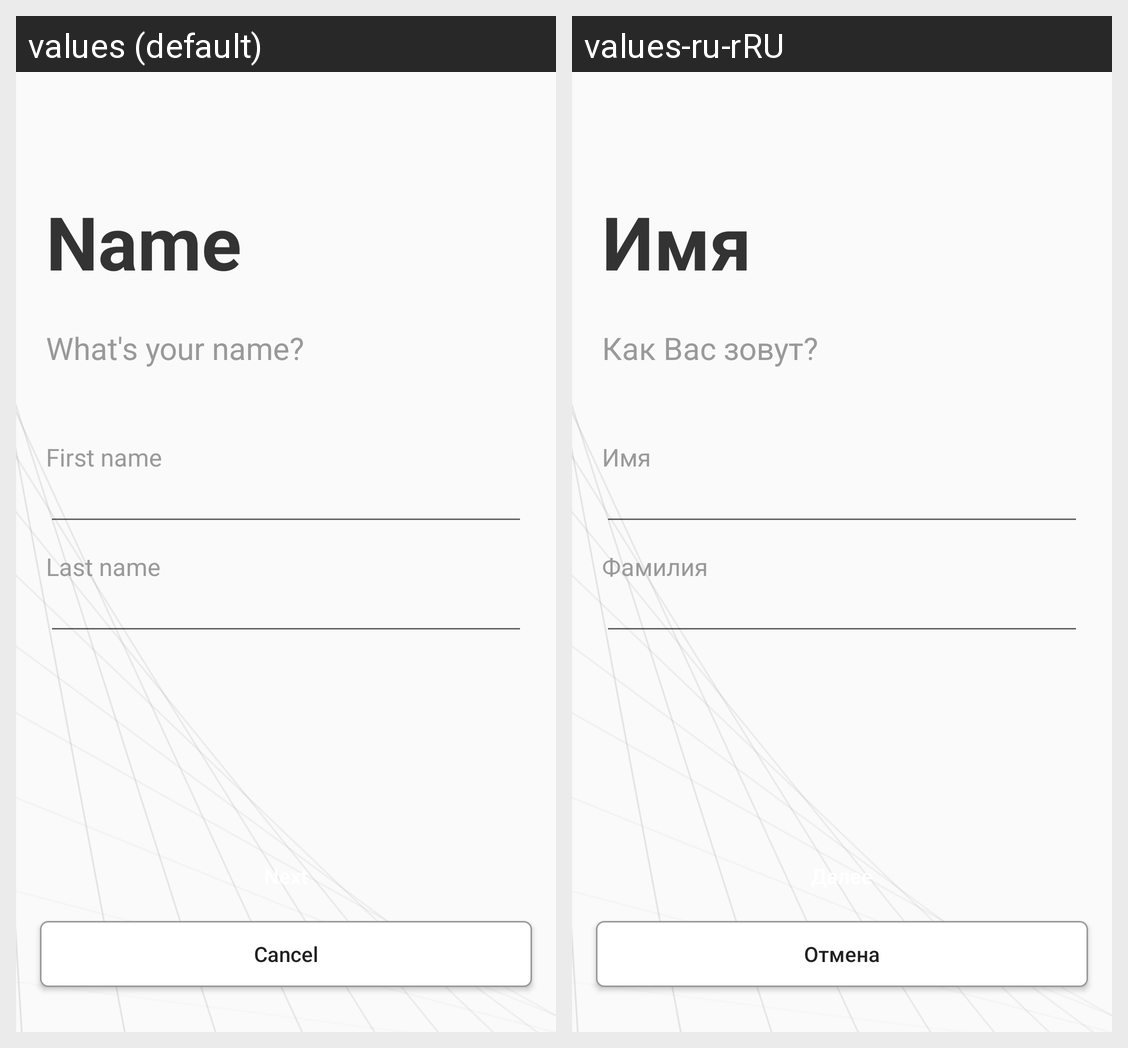

For this localized Android screen grid, give each drawn string resource with its value in every locale shown.
Android screen res/layout/activity_name.xml rendered under 2 locales, left to right: values (default), values-ru-rRU. Device: Nexus 5 (rendered at 1080×1920; each locale shown at half size, 540×960, under a caption strip naming it); theme AppThemeNo.
Strings drawn on this screen, with the default value and each locale's value (text and hints the layout hard-codes, and strings that could not be matched under every locale, appear in the picture but are not listed):

name
  values: Name
  values-ru-rRU: Имя

your_name
  values: What's your name?
  values-ru-rRU: Как Вас зовут?

first_name
  values: First name
  values-ru-rRU: Имя

last_name
  values: Last name
  values-ru-rRU: Фамилия

cancel
  values: Cancel
  values-ru-rRU: Отмена

next
  values: Next
  values-ru-rRU: Далее
